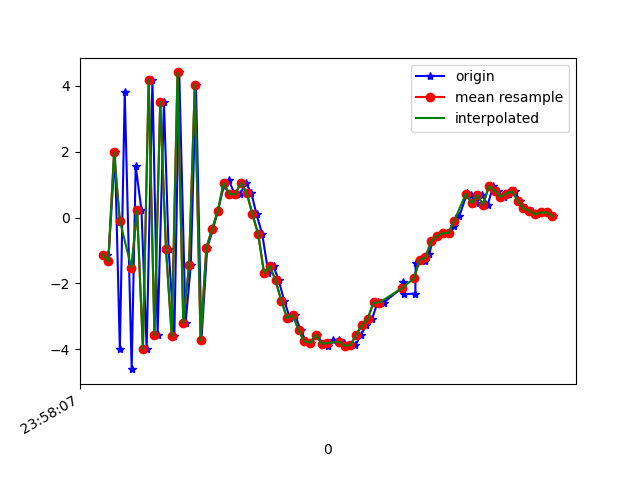

Data behind this chart, as committed beside it:
1617667088076, 362724703954912, -1.1251702, 0.31428027, 9.119964
1617667088080, 362724723185682, -1.319, 0.2003, -9.075
1617667088103, 362724742416452, 1.984, 0.8187, 9.005
1617667088120, 362724761647222, -4, -0.5553, -7.056
1617667088137, 362724780877992, 3.804, 1.219, 3.465
1617667088161, 362724800108762, -4.602, -0.4516, 1.95
1617667088175, 362724819339532, 1.568, 0.7891, -6.624
1617667088195, 362724838570302, 0.223, 0.7407, 9.196
1617667088213, 362724857801072, -3.982, -0.3554, -6.809
1617667088233, 362724877031842, 4.191, 1.497, 0.8623
1617667088251, 362724896262612, -3.56, -0.2485, 5.741
1617667088273, 362724915493382, 3.51, 1.308, -2.595
1617667088289, 362724934724152, -0.9439, 0.4983, 8.319
1617667088309, 362724953954922, -3.6, -0.02085, -7.781
1617667088326, 362724973185692, 4.408, 1.433, 2.501
1617667088348, 362724992416462, -3.206, 0.0787, 5.489
1617667088366, 362725011647232, -1.445, 0.4405, -8.802
1617667088384, 362725030878002, 4.039, 1.619, 5.217
1617667088403, 362725050108772, -3.719, -0.2034, 4.229
1617667088423, 362725069339542, -0.9201, 0.1175, 2.785
1617667088443, 362725088570312, -0.3487, 0.5722, -0.3135
1617667088460, 362725107801082, 0.2069, 0.4113, 1.109
1617667088481, 362725127031852, 0.9714, 0.5829, 2.555
1617667088498, 362725146262622, 1.14, 0.3706, 4.345
1617667088518, 362725165493392, 0.7128, 0.6092, 5.605
1617667088537, 362725184724162, 0.7066, 0.4337, 6.04
1617667088557, 362725203954932, 1.056, -0.2605, 7.149
1617667088576, 362725223185702, 0.7522, -1.093, 8.524
1617667088594, 362725242416472, 0.09862, -0.6311, 8.912
1617667088614, 362725261647242, -0.5044, -0.7905, 7.708
1617667088635, 362725280878012, -1.68, -1.428, 6.668
1617667088653, 362725300108782, -1.471, -1.247, 5.265
1617667088671, 362725319339552, -1.904, -0.927, 4.365
1617667088690, 362725338570322, -2.522, -1.332, 3.276
1617667088710, 362725357801092, -3.052, -1.38, 1.68
1617667088728, 362725377031862, -2.955, -1.507, 0.1921
1617667088747, 362725396262632, -3.421, -1.3, -0.9457
1617667088766, 362725415493402, -3.755, -0.9737, -2.241
1617667088784, 362725434724172, -3.807, -0.9836, -3.512
1617667088804, 362725453954942, -3.552, -0.7613, -4.482
1617667088823, 362725473185712, -3.828, -0.2431, -5.154
1617667088841, 362725492416482, -3.889, 0.08501, -5.489
1617667088859, 362725511647252, -3.723, 0.1396, -6.178
1617667088880, 362725530878022, -3.729, 0.206, -6.804
1617667088899, 362725550108792, -3.799, 0.4381, -6.807
1617667088919, 362725569339562, -3.898, 0.6463, -6.84
1617667088937, 362725588570332, -3.871, 0.6185, -6.996
1617667088957, 362725607801102, -3.553, 0.4761, -6.878
1617667088975, 362725627031872, -3.264, 0.5831, -6.415
1617667088995, 362725646262642, -3.067, 0.7202, -5.908
1617667089014, 362725665493412, -2.571, 0.8992, -5.679
1617667089035, 362725684724182, -2.579, 0.6196, -4.663
1617667089100, 362725703954952, -2.126, 0.4796, -3.871
1617667089103, 362725723185722, -1.948, 0.1904, -2.882
1617667089105, 362725742416492, -2.327, 0.1587, -2.031
1617667089145, 362725761647262, -2.305, 0.2088, -1.991
1617667089146, 362725780878032, -1.384, -0.4416, -1.45
1617667089178, 362725800108802, -1.283, -0.4252, -0.2404
1617667089180, 362725819339572, -1.331, -0.3513, 0.9844
1617667089194, 362725838570342, -1.09, -0.06041, 0.8938
1617667089204, 362725857801112, -0.7153, -0.1758, 1.019
... 22 more rows
